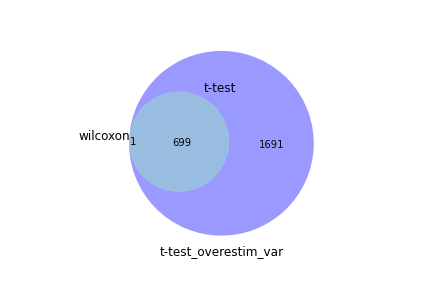

Source data for this figure (header and first rows):
wilcoxon, t-test, t-test_overestim_var
Ccl5, Acss2, Ccl5
, Pnpla7, Trav14-1
, Terf2ip, Ccr2
, Slc37a1, Ly6c2
, Ermp1, Rpl30
, H2bu2, Rps11
, Pex3, B2m
, Zdhhc17, Cd8b1
, Tusc2, Itgb1
, Fbh1, Ier2
, Tnfsf10, Rpl17
, Idh2, Rps27
, H2aw, Arl4c
, Samd8, Tpt1
, Capn15, H2-Q7
, Nagpa, Klrg1
, Prkaa1, Trbv13-3
, Taf4, Klrd1
, Alyref2, Rpl18a
, Xpo5, Rps13
, Eefsec, Rps14
, Mios, Rpl24
, Abhd10, Rpl36
, Zxdc, Cirbp
, Dtnb, Rpl34
, S1pr5, Cx3cr1
, Mvd, Klrk1
, Rpap1, Hcst
, Leng9, Ppp3cc
, Samd3, Jak1
, Wdr81, Cd8a
, Rnf170, Rpl19
, Tnfrsf26, Tespa1
, Iffo1, Trim12c
, Ms4a6c, Fyb
, Tbkbp1, Cdc42ep3
, Pcgf3, Rpl27
, Pnpla6, Acss2
, Tesc, Fam204a
, Pigu, H2-K1
, Pikfyve, H2-D1
, Nup188, Cyth1
, Klrg1, Bod1l
, Rxylt1, Fau
, Slc9a9, Gimap6
, Pygo2, Camk1d
, Gcc1, Runx1
, Sirt6, Cd28
, Prr12, Pfdn2
, Cc2d1a, Pnpla7
, Enoph1, Fos
, Hs3st3b1, Terf2ip
, Exoc6b, Zyx
, Arnt, Tesc
, Pxylp1, Slc20a1
, Abl2, Slc9a9
, Fgd3, Rpl29
, Cnnm3, Wdr43
, Sufu, Stk38
, Sh2b3, Tcf7
... 2,331 more rows
